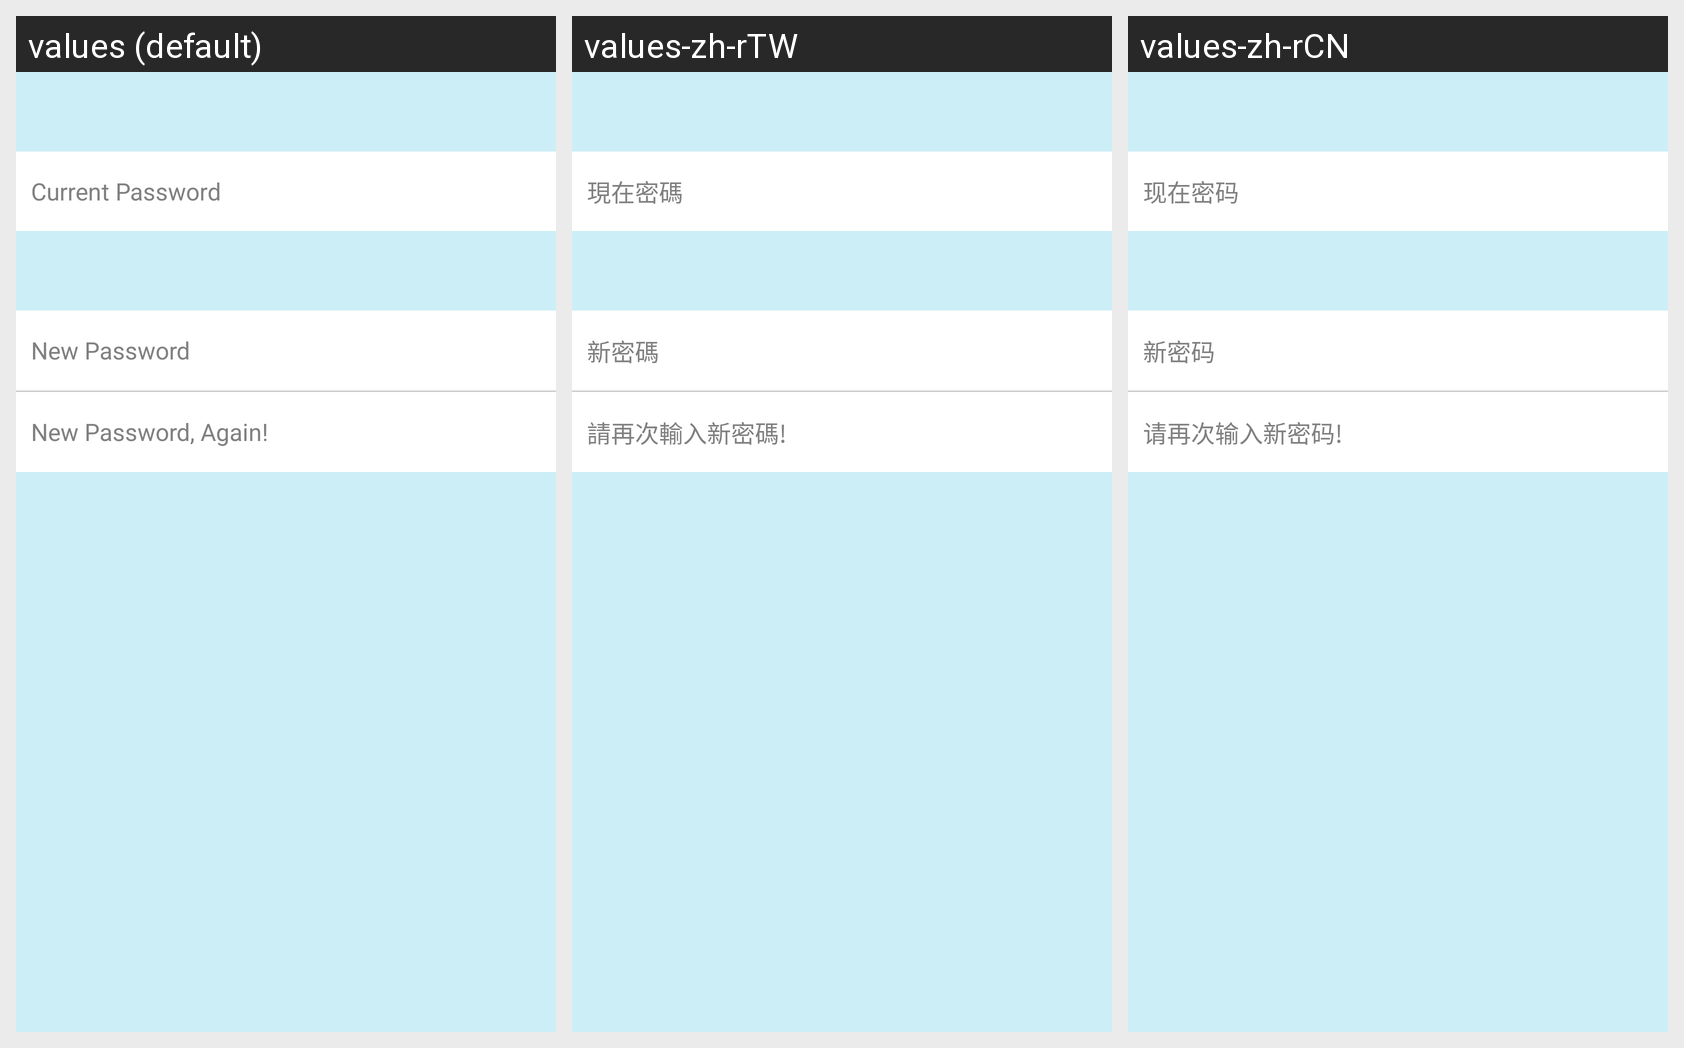

For this localized Android screen grid, give each drawn string resource with its value in every locale shown.
Android screen res/layout/fragment_profile_password.xml rendered under 3 locales, left to right: values (default), values-zh-rTW, values-zh-rCN. Device: Nexus 5 (rendered at 1080×1920; each locale shown at half size, 540×960, under a caption strip naming it); theme AppTheme.
Other locales in the repository, not shown: values-es, values-ja, values-ru.
Strings drawn on this screen, with the default value and each locale's value (text and hints the layout hard-codes, and strings that could not be matched under every locale, appear in the picture but are not listed):

profile_password_current
  values: Current Password
  values-zh-rTW: 現在密碼
  values-zh-rCN: 现在密码

profile_password_new
  values: New Password
  values-zh-rTW: 新密碼
  values-zh-rCN: 新密码

profile_password_again
  values: New Password, Again!
  values-zh-rTW: 請再次輸入新密碼!
  values-zh-rCN: 请再次输入新密码!
